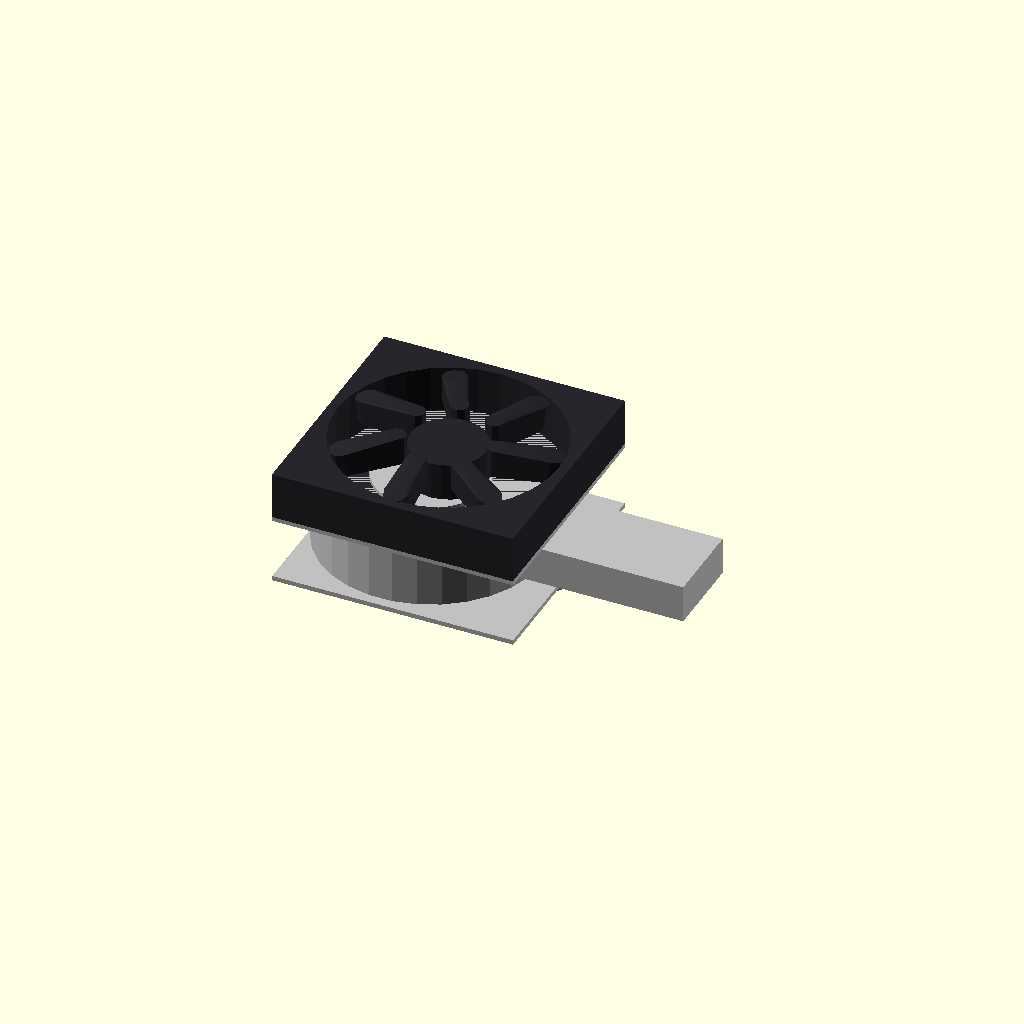
Cell 1 — every parameter at its default value.
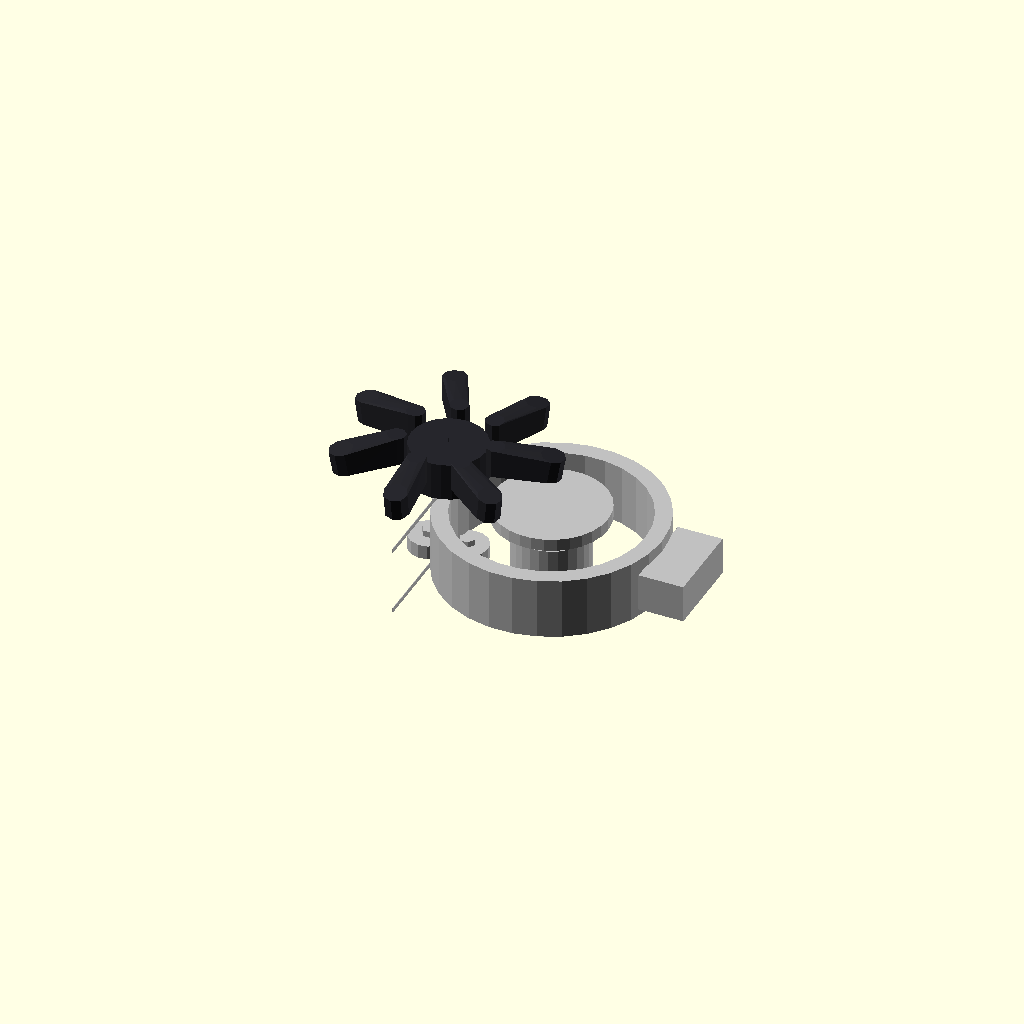
Cell 2: length_mm = 0.1 (everything else at default).
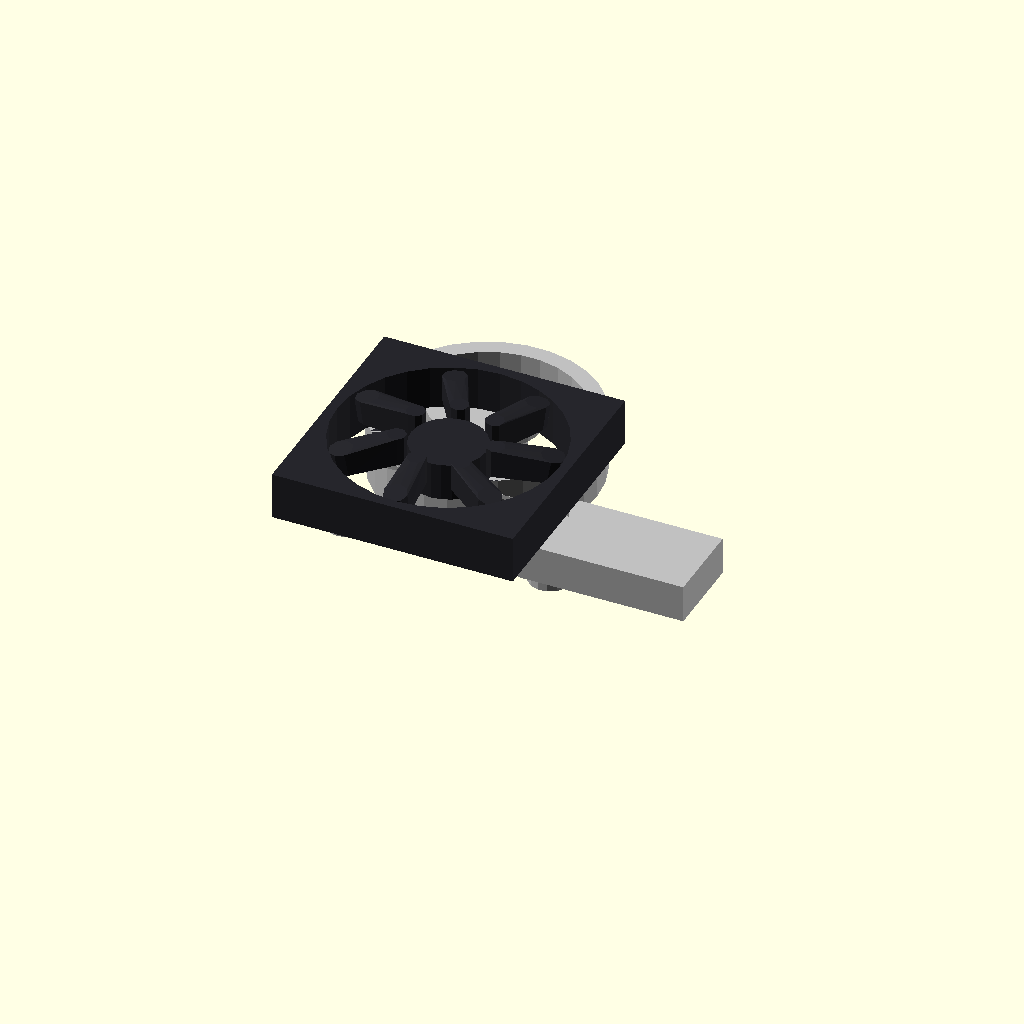
Cell 3 — width_mm set to 0.1, the other parameters unchanged.
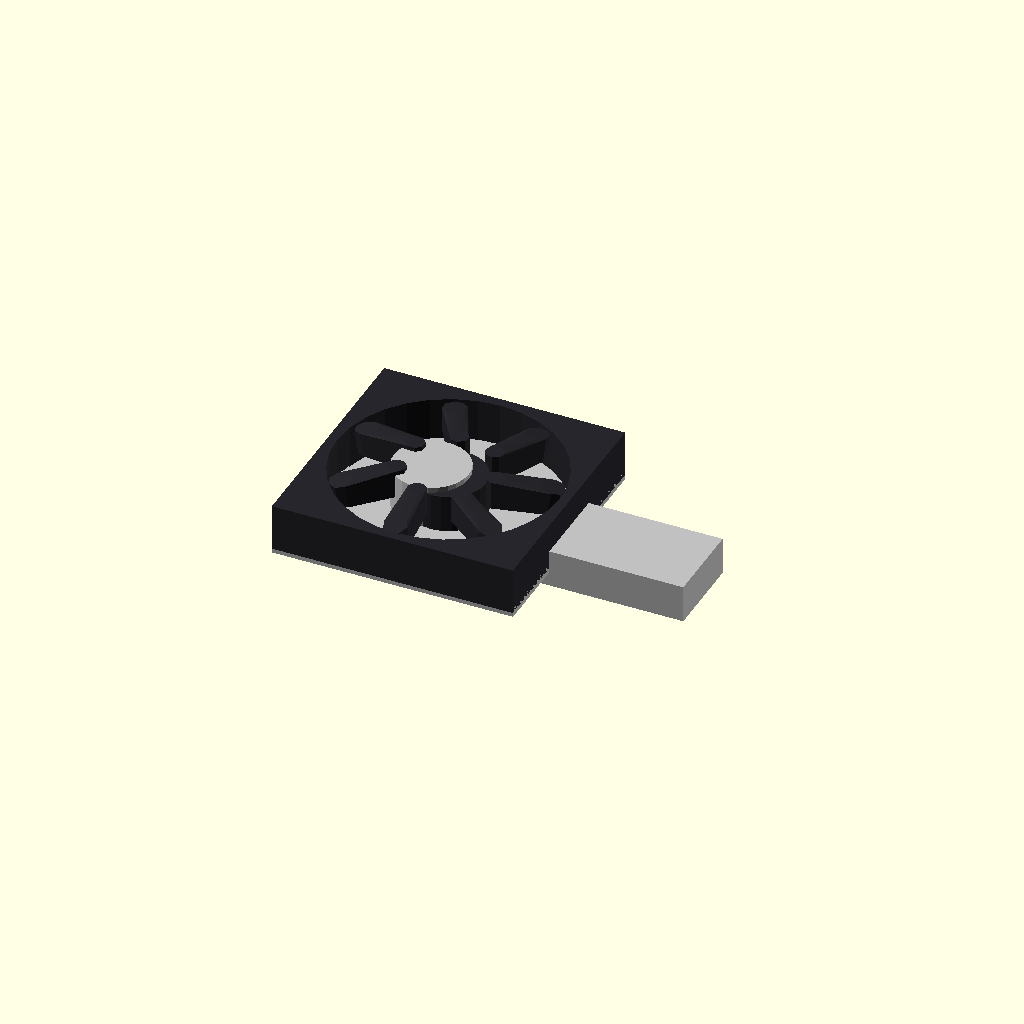
Cell 4 — depth_mm set to 0.1, the other parameters unchanged.
All cells are drawn from one camera (rotation 55°, 0°, 25°, orthographic, colour scheme Cornfield), so only the parameter changes between them.
OpenSCAD source file results/nopscadlib/craft/scad/blower__RB5015.scad:
// Parameters
length_mm = 51.3; //[25.65:102.6:0.1]
width_mm = 51.0; //[25.5:102.0:0.1]
depth_mm = 15.0; //[7.5:30.0:0.1]
wall_thickness_mm = 1.5; //[0.8:3.0:0.1]
top_thickness_mm = 1.0; //[0.5:2.0:0.1]
base_thickness_mm = 1.0; //[0.5:2.0:0.1]
inlet_bore_diameter_mm = 24.0; //[12.0:48.0:0.1]
outlet_width_mm = 18.0; //[9.0:36.0:0.1]
outlet_height_mm = 8.0; //[4.0:16.0:0.1]
outlet_offset_mm = 0.0; //[-10.0:10.0:0.1]
impeller_outer_diameter_mm = 46.0; //[23.0:92.0:0.1]
impeller_hub_diameter_mm = 16.0; //[8.0:32.0:0.1]
impeller_hub_height_mm = 10.0; //[5.0:20.0:0.1]
blade_count = 25; //[10:60:1]
blade_thickness_mm = 0.75; //[0.4:1.5:0.05]
mount_hole_diameter_mm = 3.2; //[2.0:6.0:0.1]
mount_hole_edge_margin_mm = 4.0; //[2.0:8.0:0.1]
eps_mm = 0.8; //[0.2:2.0:0.1]
axis_x_mm = 22.0; //[12.0:30.0:0.1]
axis_y_mm = 25.5; //[18.0:33.0:0.1]
casing_outer_radius_mm = 23.5; //[15.0:30.0:0.1]
casing_inner_radius_mm = 20.0; //[10.0:28.0:0.1]
lug_diameter_mm = 9.0; //[6.0:14.0:0.1]
lug_height_mm = 3.0; //[1.5:6.0:0.1]

// Blower Module
module blower() {
  color("Silver") {
    // Base Plate
    translate([0, 0, -depth_mm/2 + base_thickness_mm/2])
      cube([length_mm, width_mm, base_thickness_mm], center=true);
    
    // Top Cover Plate
    translate([0, 0, depth_mm/2 - top_thickness_mm/2])
      cube([length_mm, width_mm, top_thickness_mm], center=true);
    
    // Blower Casing Volute
    difference() {
      union() {
        translate([-length_mm/2 + axis_x_mm, -width_mm/2 + axis_y_mm, 0])
          cylinder(r=casing_outer_radius_mm, h=depth_mm - top_thickness_mm - base_thickness_mm, center=true);
        translate([(-length_mm/2 + axis_x_mm) + casing_outer_radius_mm + (length_mm/2 - (axis_x_mm - casing_outer_radius_mm) + outlet_height_mm)/2 - eps_mm, outlet_offset_mm, 0])
          cube([length_mm/2 - (axis_x_mm - casing_outer_radius_mm) + outlet_height_mm, outlet_width_mm, outlet_height_mm], center=true);
      }
      translate([-length_mm/2 + axis_x_mm, -width_mm/2 + axis_y_mm, 0])
        cylinder(r=casing_inner_radius_mm, h=depth_mm - top_thickness_mm - base_thickness_mm + 2*eps_mm, center=true);
      translate([(-length_mm/2 + axis_x_mm) + casing_inner_radius_mm + (length_mm/2 - (axis_x_mm - casing_inner_radius_mm) + outlet_height_mm)/2 - eps_mm, outlet_offset_mm, 0])
        cube([length_mm/2 - (axis_x_mm - casing_inner_radius_mm) + outlet_height_mm, outlet_width_mm - 2*wall_thickness_mm, outlet_height_mm - 2*wall_thickness_mm], center=true);
    }
    
    // Inlet Bore Opening
    translate([-length_mm/2 + axis_x_mm, -width_mm/2 + axis_y_mm, depth_mm/2 - top_thickness_mm/2])
      cylinder(r=inlet_bore_diameter_mm/2, h=top_thickness_mm + 2*eps_mm, center=true);
    
    // Motor Hub
    translate([-length_mm/2 + axis_x_mm, -width_mm/2 + axis_y_mm, -depth_mm/2 + base_thickness_mm + impeller_hub_height_mm/2 - eps_mm])
      cylinder(r=impeller_hub_diameter_mm/2, h=impeller_hub_height_mm, center=true);
    
    // Mounting Lugs
    translate([-length_mm/2 + mount_hole_edge_margin_mm, 0, -depth_mm/2 + base_thickness_mm/2 - lug_height_mm/2 + eps_mm])
      cylinder(r=lug_diameter_mm/2, h=lug_height_mm, center=true);
    translate([length_mm/2 - mount_hole_edge_margin_mm, 0, -depth_mm/2 + base_thickness_mm/2 - lug_height_mm/2 + eps_mm])
      cylinder(r=lug_diameter_mm/2, h=lug_height_mm, center=true);
    
    // Mounting Screw Holes
    translate([-length_mm/2 + mount_hole_edge_margin_mm, 0, -depth_mm/2 + base_thickness_mm/2 - lug_height_mm/2 + eps_mm])
      cylinder(r=mount_hole_diameter_mm/2, h=base_thickness_mm + lug_height_mm + 2*eps_mm, center=true);
    translate([length_mm/2 - mount_hole_edge_margin_mm, 0, -depth_mm/2 + base_thickness_mm/2 - lug_height_mm/2 + eps_mm])
      cylinder(r=mount_hole_diameter_mm/2, h=base_thickness_mm + lug_height_mm + 2*eps_mm, center=true);
  }
}

// Fan Module
module fan() {
  color([0.15, 0.15, 0.17]) {
    // Frame
    difference() {
      cube([length_mm, length_mm, 10], center=true);
      cylinder(d=length_mm-4, h=12, center=true, $fn=32);
    }
    // Hub
    cylinder(d=impeller_hub_diameter_mm, h=8, center=true, $fn=24);
    // Blades
    for(i=[0:6]) rotate([0, 0, i*360/7])
      hull() {
        translate([impeller_hub_diameter_mm/2 + 2, 0, 0]) cylinder(r=2, h=6, $fn=8);
        translate([impeller_outer_diameter_mm/2 - 3, 3, 0]) rotate([0, 10, 15]) cylinder(r=2.5, h=5, $fn=8);
      }
  }
}

// Blower Fan Module
module blower_fan() {
  blower();
  translate([0, 0, depth_mm/2 + 5]) fan();
}

// Assembly Module
module assembly() {
  blower_fan();
}

assembly();
Customizer parameters (derived from the source; name, type, default, range or options):
length_mm: number, default 51.3, range 0.1 to 25.65, step 102.6
width_mm: number, default 51, range 0.1 to 25.5, step 102
depth_mm: number, default 15, range 0.1 to 7.5, step 30
wall_thickness_mm: number, default 1.5, range 0.1 to 0.8, step 3
top_thickness_mm: number, default 1, range 0.1 to 0.5, step 2
base_thickness_mm: number, default 1, range 0.1 to 0.5, step 2
inlet_bore_diameter_mm: number, default 24, range 0.1 to 12, step 48
outlet_width_mm: number, default 18, range 0.1 to 9, step 36
outlet_height_mm: number, default 8, range 0.1 to 4, step 16
outlet_offset_mm: number, default 0, range -10 to 0.1, step 10
impeller_outer_diameter_mm: number, default 46, range 0.1 to 23, step 92
impeller_hub_diameter_mm: number, default 16, range 0.1 to 8, step 32
impeller_hub_height_mm: number, default 10, range 0.1 to 5, step 20
blade_count: number, default 25, range 1 to 10, step 60
blade_thickness_mm: number, default 0.75, range 0.05 to 0.4, step 1.5
mount_hole_diameter_mm: number, default 3.2, range 0.1 to 2, step 6
mount_hole_edge_margin_mm: number, default 4, range 0.1 to 2, step 8
eps_mm: number, default 0.8, range 0.1 to 0.2, step 2
axis_x_mm: number, default 22, range 0.1 to 12, step 30
axis_y_mm: number, default 25.5, range 0.1 to 18, step 33
casing_outer_radius_mm: number, default 23.5, range 0.1 to 15, step 30
casing_inner_radius_mm: number, default 20, range 0.1 to 10, step 28
lug_diameter_mm: number, default 9, range 0.1 to 6, step 14
lug_height_mm: number, default 3, range 0.1 to 1.5, step 6
